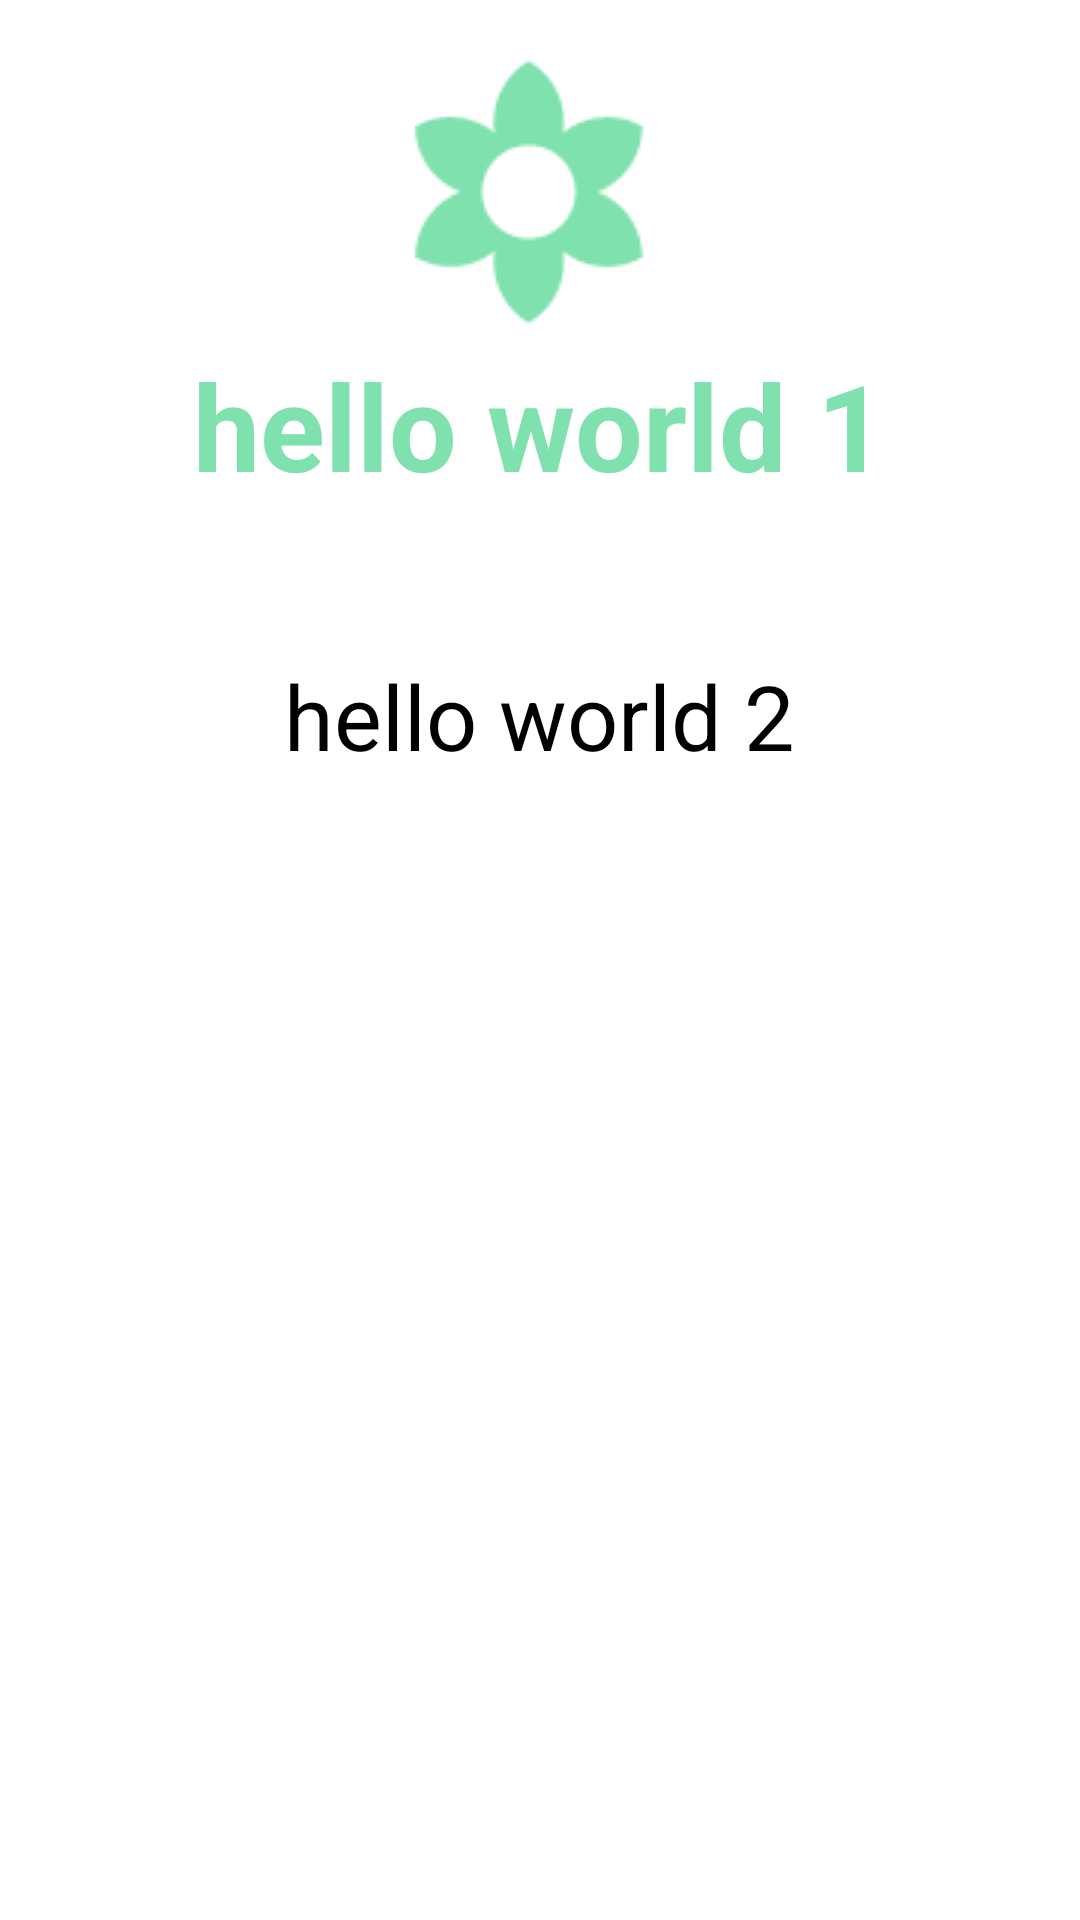

Write the Android layout XML for this screen, with the resource values it uses.
<!-- AndroidManifest.xml: application theme Theme.Ivagavran -->
<!-- res/layout/fragment_screen_slide_page.xml -->
<?xml version="1.0" encoding="utf-8"?>
<RelativeLayout
    xmlns:android="http://schemas.android.com/apk/res/android"
    android:layout_width="match_parent"
    android:layout_height="match_parent">
    <ImageView
        android:id="@+id/ivFlower1"
        android:layout_width="wrap_content"
        android:layout_height="wrap_content"
        android:layout_alignParentTop="true"
        android:src="@drawable/ikonicahranabezmana"
        android:layout_centerHorizontal="true"
        android:layout_marginTop="10dp"
        android:visibility="visible"/>
    <TextView
        android:id="@+id/tvMessage"
        android:layout_width="wrap_content"
        android:layout_height="wrap_content"
        android:layout_centerInParent="true"
        android:layout_below="@id/ivFlower1"
        android:textColor="@color/light_green"
        android:textSize="40sp"
        android:textStyle="bold"
        android:text="@string/hello_world1"/>
    <TextView
        android:id="@+id/tvText"
        android:layout_width="wrap_content"
        android:layout_height="wrap_content"
        android:layout_below="@id/tvMessage"
        android:layout_centerVertical="true"
        android:layout_centerHorizontal="true"
        android:layout_marginTop="50dp"
        android:layout_marginLeft="20dp"
        android:layout_marginRight="20dp"
        android:textColor="@color/black"
        android:textSize="30sp"
        android:text="@string/hello_world2"/>
</RelativeLayout>
<!-- resources referenced by this layout -->
<resources>
  <color name="black">#FF000000</color>
  <color name="light_green">#7FE1AD</color>
  <!-- drawable ikonicahranabezmana: png bitmap (drawable, 2255 bytes) -->
  <string name="hello_world1">hello world 1</string>
  <string name="hello_world2">hello world 2</string>
  <style name="Theme.Ivagavran" parent="Theme.MaterialComponents.Light.NoActionBar">&gt;
          
          <item name="colorPrimary">@color/light_green</item>
          <item name="colorPrimaryVariant">@color/purple_700</item>
          <item name="colorOnPrimary">@color/white</item>
          
          <item name="colorSecondary">@color/teal_200</item>
          <item name="colorSecondaryVariant">@color/teal_700</item>
          <item name="colorOnSecondary">@color/black</item>
          
          <item name="android:statusBarColor" tools:targetApi="l">?attr/colorPrimaryVariant</item>
          
      </style>
  <color name="purple_700">#FF3700B3</color>
  <color name="white">#FFFFFFFF</color>
  <color name="teal_200">#FF03DAC5</color>
  <color name="teal_700">#FF018786</color>
</resources>
